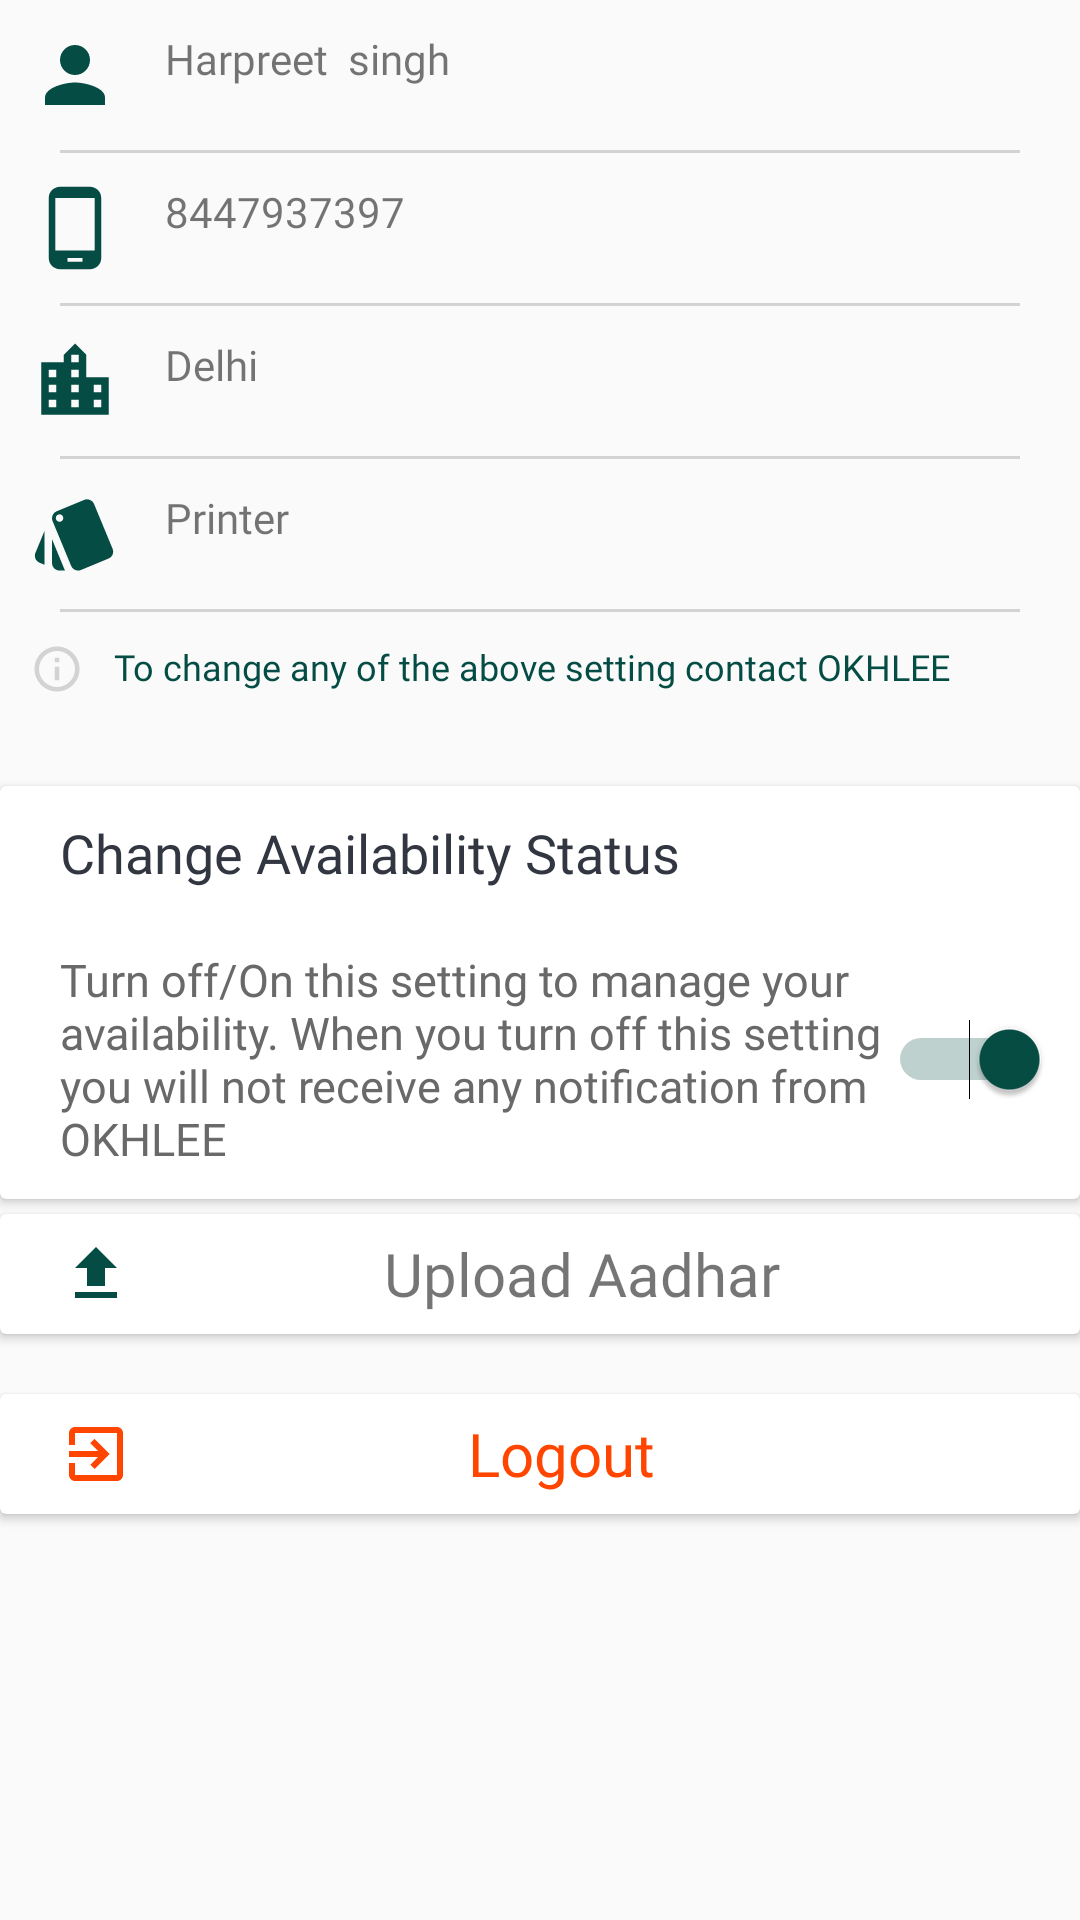

Write the Android layout XML for this screen, with the resource values it uses.
<!-- AndroidManifest.xml: application theme AppTheme -->
<!-- res/layout/user_details.xml -->
<?xml version="1.0" encoding="utf-8"?>
<ScrollView xmlns:android="http://schemas.android.com/apk/res/android"
    xmlns:tools="http://schemas.android.com/tools"
    android:layout_width="match_parent"
    android:layout_height="match_parent"
    xmlns:app="http://schemas.android.com/apk/res-auto"
    android:fillViewport="true">

    <RelativeLayout xmlns:android="http://schemas.android.com/apk/res/android"
        android:layout_width="match_parent"
        android:layout_height="wrap_content">

        <TextView
            android:id="@+id/tv_userName"

            android:layout_width="match_parent"
            android:layout_height="wrap_content"
            android:drawableStart="@drawable/user_icon"

            android:drawablePadding="15dp"
            android:fontFamily="@font/alegreya_sans_sc"
            android:padding="10dp"
            android:text="Harpreet  singh" />

        <View
            android:id="@+id/view1"
            android:layout_width="match_parent"
            android:layout_height="1dp"
            android:layout_below="@+id/tv_userName"
            android:layout_marginEnd="20dp"
            android:layout_marginStart="20dp"
            android:background="#d3d3d3" />

        <TextView
            android:id="@+id/tv_mobile"

            android:layout_width="match_parent"
            android:layout_height="wrap_content"
            android:layout_below="@+id/view1"
            android:drawableLeft="@drawable/mobile_icon"

            android:drawablePadding="15dp"
            android:fontFamily="@font/alegreya_sans_sc"
            android:padding="10dp"
            android:text="8447937397" />

        <View
            android:id="@+id/view2"
            android:layout_width="match_parent"
            android:layout_height="1dp"
            android:layout_below="@+id/tv_mobile"
            android:layout_marginEnd="20dp"
            android:layout_marginStart="20dp"
            android:background="#d3d3d3" />

        <TextView
            android:id="@+id/tv_city"


            android:layout_width="match_parent"
            android:layout_height="wrap_content"
            android:layout_below="@+id/view2"
            android:drawableLeft="@drawable/city_icon"

            android:drawablePadding="15dp"
            android:fontFamily="@font/alegreya_sans_sc"
            android:padding="10dp"
            android:text="Delhi" />

        <View
            android:id="@+id/view3"
            android:layout_width="match_parent"
            android:layout_height="1dp"
            android:layout_below="@+id/tv_city"
            android:layout_marginEnd="20dp"
            android:layout_marginStart="20dp"
            android:background="#d3d3d3" />

        <TextView
            android:id="@+id/tv_userType"


            android:layout_width="match_parent"
            android:layout_height="wrap_content"
            android:layout_below="@+id/view3"
            android:drawableLeft="@drawable/type_icon"

            android:drawablePadding="15dp"
            android:fontFamily="@font/alegreya_sans_sc"
            android:padding="10dp"
            android:text="Printer" />

        <View
            android:id="@+id/view4"
            android:layout_width="match_parent"
            android:layout_height="1dp"
            android:layout_below="@+id/tv_userType"
            android:layout_marginEnd="20dp"
            android:layout_marginStart="20dp"
            android:background="#d3d3d3" />

        <TextView
            android:id="@+id/tv_info"
            android:layout_width="match_parent"
            android:layout_height="wrap_content"

            android:layout_below="@+id/view4"
            android:drawableLeft="@drawable/info_icon"
            android:drawablePadding="10dp"
            android:fontFamily="@font/alegreya_sans_sc"
            android:padding="10dp"
            android:text="To change any of the above setting contact OKHLEE"
            android:textColor="@color/colorPrimaryDark"
            android:textSize="12dp" />

        <android.support.v7.widget.CardView
            android:id="@+id/cardView"
            android:layout_width="match_parent"
            android:layout_height="wrap_content"
            android:layout_below="@+id/tv_info"
            android:layout_marginBottom="5dp"
            android:layout_marginTop="20dp">

            <RelativeLayout
                android:layout_width="match_parent"
                android:layout_height="wrap_content">

                <TextView
                    android:id="@+id/tv_availability"
                    android:layout_width="wrap_content"
                    android:layout_height="wrap_content"
                    android:fontFamily="@font/alegreya_sans_sc"
                    android:layout_marginStart="10dp"
                    android:padding="10dp"
                    android:textSize="18sp"
                    android:text="Change Availability Status"
                    android:textColor="#313641" />

                <Switch

                    android:id="@+id/st_changeStatus"
                    android:layout_width="wrap_content"
                    android:layout_height="wrap_content"
                    android:layout_below="@+id/tv_availability"
                    android:layout_marginStart="10dp"
                    android:fontFamily="@font/alegreya_sans_sc"
                    android:padding="10dp"
                    android:checked="true"

                    android:text="Turn off/On this setting to manage your availability. When you turn off this setting you will not receive any notification from OKHLEE"
                    android:textColor="#696969"

                    android:textSize="15sp" />

            </RelativeLayout>
        </android.support.v7.widget.CardView>

        <android.support.v7.widget.CardView
            android:id="@+id/cv_adhaarUpload"
            android:layout_width="match_parent"
            android:layout_height="40dp"



            android:elevation="12dp"

            android:layout_marginBottom="20dp"
            android:layout_below="@+id/cardView"
            >
            <RelativeLayout
                android:layout_width="match_parent"
                android:layout_height="match_parent"

                >

                <TextView
                    android:id="@+id/tv_uploadAadhar"
                    android:layout_width="250dp"
                    android:layout_height="match_parent"

                    android:layout_alignParentStart="true"

                    android:text="Upload Aadhar"

                    android:textSize="20sp"

                    android:paddingEnd="10dp"


                    android:fontFamily="@font/alegreya_sans_sc"
                    android:gravity="end|center"

                    android:layout_marginStart="20dp"

                    android:drawableStart="@drawable/upload_green_icon"




                    >


                </TextView>
                <TextView
                    android:id="@+id/tv_showAadhar"
                    android:layout_width="wrap_content"
                    android:layout_height="wrap_content"
                    android:background="@drawable/next_icon"
                    android:layout_alignParentEnd="true"
                    android:layout_marginEnd="10dp"
                    android:visibility="gone"
                    android:layout_centerVertical="true"
                    />

            </RelativeLayout>
        </android.support.v7.widget.CardView>



        <android.support.v7.widget.CardView
            android:id="@+id/im_card"
            android:layout_width="match_parent"
            android:layout_height="40dp"



            android:elevation="12dp"

            android:layout_marginBottom="20dp"
            android:layout_below="@+id/cv_adhaarUpload"
         >
            <RelativeLayout
                android:layout_width="match_parent"
                android:layout_height="match_parent"

                >

                <TextView
                    android:id="@+id/im_logout"
                    android:layout_width="match_parent"
                    android:layout_height="match_parent"

                    android:layout_alignParentStart="true"

                    android:text="Logout"
                    android:textColor="@color/rejectedColor"
                    android:textSize="20sp"


                    android:fontFamily="@font/alegreya_sans_sc"
                    android:gravity="center"
                    android:paddingEnd="30dp"
                    android:layout_marginStart="20dp"

                    android:drawableStart="@drawable/move_red_icon"




                    >


                </TextView>
            </RelativeLayout>
        </android.support.v7.widget.CardView>


    </RelativeLayout>
</ScrollView>
<!-- resources referenced by this layout -->
<resources>
  <color name="colorPrimaryDark">#054d44</color>
  <color name="rejectedColor">#FF4500</color>
  <!-- drawable city_icon (drawable) -->
  <vector xmlns:android="http://schemas.android.com/apk/res/android"
          android:width="30dp"
          android:height="30dp"
          android:viewportWidth="24.0"
          android:viewportHeight="24.0">
      <path
          android:fillColor="@color/colorPrimaryDark"
          android:pathData="M15,11L15,5l-3,-3 -3,3v2L3,7v14h18L21,11h-6zM7,19L5,19v-2h2v2zM7,15L5,15v-2h2v2zM7,11L5,11L5,9h2v2zM13,19h-2v-2h2v2zM13,15h-2v-2h2v2zM13,11h-2L11,9h2v2zM13,7h-2L11,5h2v2zM19,19h-2v-2h2v2zM19,15h-2v-2h2v2z"/>
  </vector>
  <!-- drawable info_icon (drawable) -->
  <vector xmlns:android="http://schemas.android.com/apk/res/android"
          android:width="18dp"
          android:height="18dp"
          android:viewportWidth="24.0"
          android:viewportHeight="24.0">
      <path
          android:fillColor="#d3d3d3"
          android:pathData="M11,17h2v-6h-2v6zM12,2C6.48,2 2,6.48 2,12s4.48,10 10,10 10,-4.48 10,-10S17.52,2 12,2zM12,20c-4.41,0 -8,-3.59 -8,-8s3.59,-8 8,-8 8,3.59 8,8 -3.59,8 -8,8zM11,9h2L13,7h-2v2z"/>
  </vector>
  <!-- drawable mobile_icon (drawable) -->
  <vector xmlns:android="http://schemas.android.com/apk/res/android"
          android:width="30dp"
          android:height="30dp"
          android:viewportWidth="24.0"
          android:viewportHeight="24.0">
      <path
          android:fillColor="@color/colorPrimaryDark"
          android:pathData="M16,1L8,1C6.34,1 5,2.34 5,4v16c0,1.66 1.34,3 3,3h8c1.66,0 3,-1.34 3,-3L19,4c0,-1.66 -1.34,-3 -3,-3zM14,21h-4v-1h4v1zM17.25,18L6.75,18L6.75,4h10.5v14z"/>
  </vector>
  <!-- drawable move_red_icon (drawable) -->
  <vector xmlns:android="http://schemas.android.com/apk/res/android"
          android:width="24dp"
          android:height="24dp"
          android:viewportWidth="24.0"
          android:viewportHeight="24.0">
      <path
          android:fillColor="@color/rejectedColor"
          android:pathData="M10.09,15.59L11.5,17l5,-5 -5,-5 -1.41,1.41L12.67,11H3v2h9.67l-2.58,2.59zM19,3H5c-1.11,0 -2,0.9 -2,2v4h2V5h14v14H5v-4H3v4c0,1.1 0.89,2 2,2h14c1.1,0 2,-0.9 2,-2V5c0,-1.1 -0.9,-2 -2,-2z"/>
  </vector>
  <!-- drawable next_icon (drawable) -->
  <?xml version="1.0" encoding="UTF-8" standalone="no"?>
  <vector xmlns:android="http://schemas.android.com/apk/res/android" android:height="30dp" android:viewportHeight="24.0" android:viewportWidth="24.0" android:width="30dp">
      <path android:fillColor="#7c879f" android:pathData="M10,6L8.59,7.41 13.17,12l-4.58,4.59L10,18l6,-6z"/>
  </vector>
  <!-- drawable upload_green_icon (drawable) -->
  <vector xmlns:android="http://schemas.android.com/apk/res/android"
          android:width="24dp"
          android:height="24dp"
          android:viewportWidth="24.0"
          android:viewportHeight="24.0">
      <path
          android:fillColor="@color/colorPrimaryDark"
          android:pathData="M9,16h6v-6h4l-7,-7 -7,7h4zM5,18h14v2L5,20z"/>
  </vector>
  <!-- drawable user_icon (drawable) -->
  <vector xmlns:android="http://schemas.android.com/apk/res/android"
          android:width="30dp"
          android:height="30dp"
          android:viewportWidth="24.0"
          android:viewportHeight="24.0">
      <path
          android:fillColor="@color/colorPrimaryDark"
          android:pathData="M12,12c2.21,0 4,-1.79 4,-4s-1.79,-4 -4,-4 -4,1.79 -4,4 1.79,4 4,4zM12,14c-2.67,0 -8,1.34 -8,4v2h16v-2c0,-2.66 -5.33,-4 -8,-4z"/>
  </vector>
  <style name="AppTheme" parent="Theme.AppCompat.Light.NoActionBar">
          
          <item name="colorPrimary">@color/colorPrimary</item>
          <item name="colorPrimaryDark">@color/colorPrimaryDark</item>
          <item name="colorAccent">@color/colorAccent</item>
          
  
      </style>
  <color name="colorPrimary">#075e54</color>
  <color name="colorAccent">#054d44</color>
</resources>
